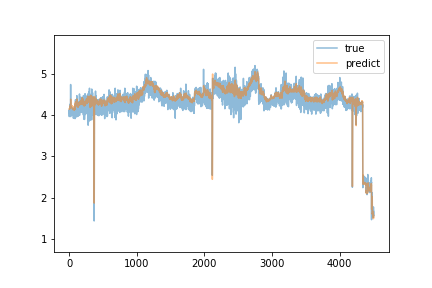

The data file committed next to this chart (first rows):
true, predict
4.1, 4.149
3.97, 4.145
4.13, 4.149
4.12, 4.16
4.14, 4.167
4.08, 4.163
4.05, 4.166
4.04, 4.182
4.06, 4.177
4.09, 4.173
4.19, 4.167
4.27, 4.191
4.18, 4.213
4.08, 4.208
4.09, 4.207
4.11, 4.216
4.05, 4.233
4.18, 4.24
4.21, 4.247
4.12, 4.248
4.1, 4.224
4.75, 4.228
3.97, 4.394
4.1, 4.248
4.16, 4.233
4.12, 4.255
4.06, 4.276
4.01, 4.239
4.07, 4.273
4.04, 4.195
4.04, 4.184
4.1, 4.18
4.11, 4.191
4.14, 4.227
4.15, 4.22
4.12, 4.199
4.2, 4.222
4.0, 4.234
4.06, 4.221
4.13, 4.234
4.09, 4.218
4.16, 4.209
4.04, 4.213
4.04, 4.209
4.1, 4.201
4.14, 4.217
4.0, 4.206
4.12, 4.191
4.05, 4.212
4.1, 4.186
4.11, 4.17
4.04, 4.201
4.04, 4.179
4.08, 4.15
4.0, 4.172
4.02, 4.14
4.16, 4.167
4.13, 4.189
4.0, 4.21
4.08, 4.172
... 4,445 more rows
